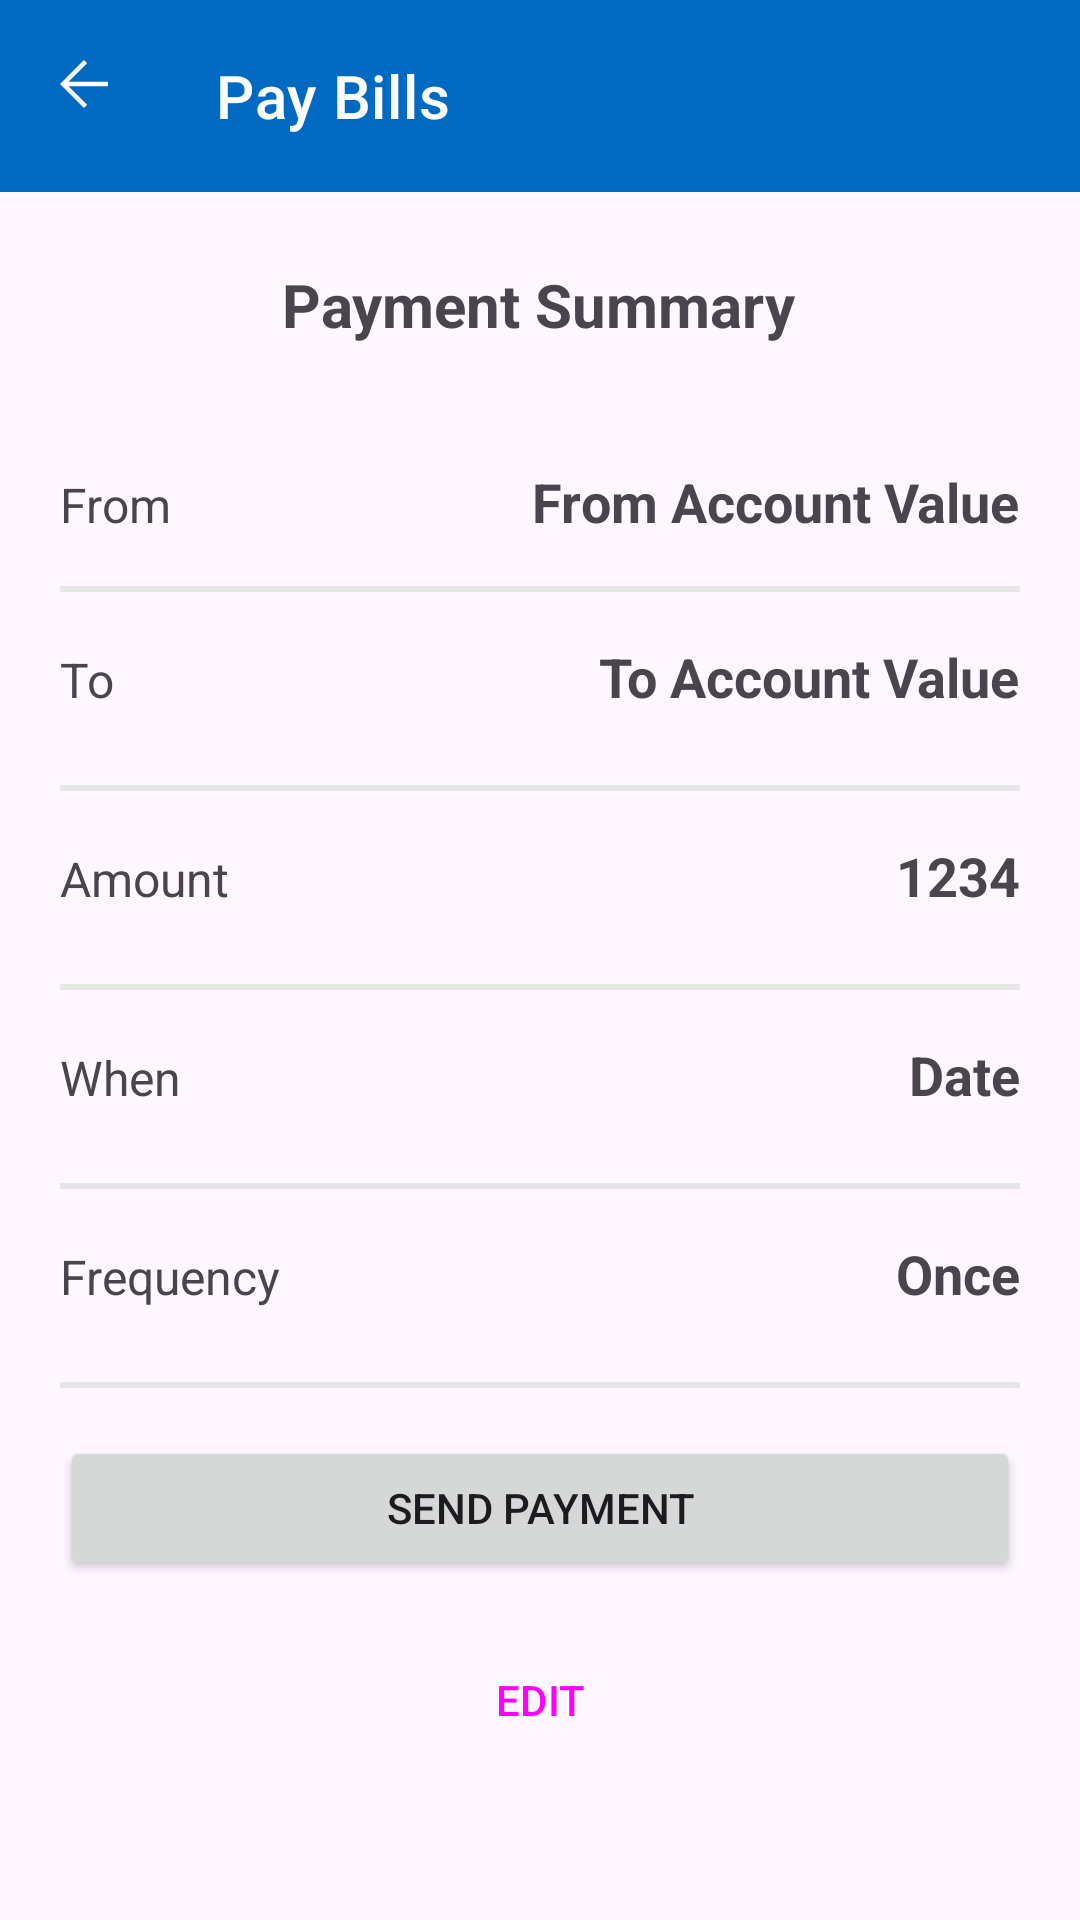

Produce the Android XML layout that renders to this screen, including the resource entries it uses.
<!-- AndroidManifest.xml: application theme Theme.AndroidBankingApp -->
<!-- res/layout/fragment_add_payee_summary.xml -->
<?xml version="1.0" encoding="utf-8"?>
<androidx.constraintlayout.widget.ConstraintLayout xmlns:android="http://schemas.android.com/apk/res/android"
    xmlns:app="http://schemas.android.com/apk/res-auto"
    xmlns:tools="http://schemas.android.com/tools"
    android:layout_width="match_parent"
    android:layout_height="match_parent"
    tools:context=".paybill.PayBillSummaryFragment">

    <com.google.android.material.appbar.AppBarLayout
        android:id="@+id/appBarLayout"
        android:layout_width="0dp"
        android:layout_height="wrap_content"
        app:layout_constraintEnd_toEndOf="parent"
        app:layout_constraintStart_toStartOf="parent"
        app:layout_constraintTop_toTopOf="parent">

        <com.google.android.material.appbar.MaterialToolbar
            android:id="@+id/topAppBar"
            style="@style/Widget.MaterialComponents.Toolbar.Primary"
            android:layout_width="match_parent"
            android:layout_height="?attr/actionBarSize"
            android:contentInsetLeft="0dp"
            app:navigationIcon="@drawable/ic_arrow_back_24"
            app:title="Pay Bills"
            app:titleCentered="false" />

    </com.google.android.material.appbar.AppBarLayout>


    <TextView
        android:id="@+id/textView_add_payee_summary_title"
        android:layout_width="wrap_content"
        android:layout_height="wrap_content"
        android:layout_marginTop="24dp"
        android:text="Payment Summary"
        android:textSize="20sp"
        android:textStyle="bold"
        app:layout_constraintEnd_toEndOf="parent"
        app:layout_constraintHorizontal_bias="0.497"
        app:layout_constraintStart_toStartOf="parent"
        app:layout_constraintTop_toBottomOf="@+id/appBarLayout" />

    <TextView
        android:id="@+id/textView_from_summary"
        android:layout_width="wrap_content"
        android:layout_height="wrap_content"
        android:text="From"
        android:textSize="16sp"
        app:layout_constraintBaseline_toBaselineOf="@+id/textView_summary_from_value"
        app:layout_constraintStart_toStartOf="@+id/guideline_start" />

    <TextView
        android:id="@+id/textView_summary_from_value"
        android:layout_width="wrap_content"
        android:layout_height="wrap_content"
        android:layout_marginTop="40dp"
        android:text="From Account Value"
        android:textSize="18sp"
        android:textStyle="bold"
        app:layout_constraintEnd_toStartOf="@+id/guideline_end"
        app:layout_constraintTop_toBottomOf="@+id/textView_add_payee_summary_title" />

    <View
        android:id="@+id/divider_1"
        android:layout_width="0dp"
        android:layout_height="2dp"
        android:layout_marginTop="16dp"
        android:background="@color/lightGrey"
        app:layout_constraintEnd_toStartOf="@+id/guideline_end"
        app:layout_constraintStart_toStartOf="@+id/guideline_start"
        app:layout_constraintTop_toBottomOf="@+id/textView_summary_from_value" />

    <androidx.constraintlayout.widget.Guideline
        android:id="@+id/guideline_start"
        android:layout_width="wrap_content"
        android:layout_height="wrap_content"
        android:orientation="vertical"
        app:layout_constraintGuide_begin="20dp" />

    <androidx.constraintlayout.widget.Guideline
        android:id="@+id/guideline_end"
        android:layout_width="wrap_content"
        android:layout_height="wrap_content"
        android:orientation="vertical"
        app:layout_constraintGuide_end="20dp" />

    <TextView
        android:id="@+id/textView_summary_pay_bill_to"
        android:layout_width="wrap_content"
        android:layout_height="wrap_content"
        android:text="To"
        android:textSize="16sp"
        app:layout_constraintBaseline_toBaselineOf="@+id/textView_summary_pay_bill_value"
        app:layout_constraintStart_toStartOf="@+id/guideline_start" />

    <TextView
        android:id="@+id/textView_summary_pay_bill_value"
        android:layout_width="wrap_content"
        android:layout_height="wrap_content"
        android:layout_marginTop="16dp"
        android:text="To Account Value"
        android:textSize="18sp"
        android:textStyle="bold"
        app:layout_constraintEnd_toStartOf="@+id/guideline_end"
        app:layout_constraintTop_toBottomOf="@+id/divider_1" />

    <View
        android:id="@+id/divider_2"
        android:layout_width="0dp"
        android:layout_height="2dp"
        android:layout_marginTop="24dp"
        android:background="@color/lightGrey"
        app:layout_constraintEnd_toStartOf="@+id/guideline_end"
        app:layout_constraintStart_toStartOf="@+id/guideline_start"
        app:layout_constraintTop_toBottomOf="@+id/textView_summary_pay_bill_value" />

    <TextView
        android:id="@+id/textView_summary_pay_bill_amount"
        android:layout_width="wrap_content"
        android:layout_height="wrap_content"
        android:text="Amount"
        android:textSize="16sp"
        app:layout_constraintBaseline_toBaselineOf="@+id/textView_summary_pay_bill_amount_value"
        app:layout_constraintStart_toStartOf="@+id/guideline_start" />

    <TextView
        android:id="@+id/textView_summary_pay_bill_amount_value"
        android:layout_width="wrap_content"
        android:layout_height="wrap_content"
        android:layout_marginTop="16dp"
        android:text="1234"
        android:textSize="18sp"
        android:textStyle="bold"
        app:layout_constraintEnd_toStartOf="@+id/guideline_end"
        app:layout_constraintTop_toBottomOf="@+id/divider_2" />

    <View
        android:id="@+id/divider_3"
        android:layout_width="0dp"
        android:layout_height="2dp"
        android:layout_marginTop="24dp"
        android:background="@color/lightGrey"
        app:layout_constraintEnd_toStartOf="@+id/guideline_end"
        app:layout_constraintStart_toStartOf="@+id/guideline_start"
        app:layout_constraintTop_toBottomOf="@+id/textView_summary_pay_bill_amount_value" />

    <TextView
        android:id="@+id/textView_summary_pay_bill_when"
        android:layout_width="wrap_content"
        android:layout_height="wrap_content"
        android:text="When"
        android:textSize="16sp"
        app:layout_constraintBaseline_toBaselineOf="@+id/textView_summary_pay_bill_when_value"
        app:layout_constraintStart_toStartOf="@+id/guideline_start" />

    <TextView
        android:id="@+id/textView_summary_pay_bill_when_value"
        android:layout_width="wrap_content"
        android:layout_height="wrap_content"
        android:layout_marginTop="16dp"
        android:text="Date"
        android:textSize="18sp"
        android:textStyle="bold"
        app:layout_constraintEnd_toStartOf="@+id/guideline_end"
        app:layout_constraintTop_toBottomOf="@+id/divider_3" />

    <View
        android:id="@+id/divider_4"
        android:layout_width="0dp"
        android:layout_height="2dp"
        android:layout_marginTop="24dp"
        android:background="@color/lightGrey"
        app:layout_constraintEnd_toStartOf="@+id/guideline_end"
        app:layout_constraintStart_toStartOf="@+id/guideline_start"
        app:layout_constraintTop_toBottomOf="@+id/textView_summary_pay_bill_when_value" />

    <TextView
        android:id="@+id/textView_summary_pay_bill_frequency"
        android:layout_width="wrap_content"
        android:layout_height="wrap_content"
        android:text="Frequency"
        android:textSize="16sp"
        app:layout_constraintBaseline_toBaselineOf="@+id/textView_summary_pay_bill_frequency_value"
        app:layout_constraintStart_toStartOf="@+id/guideline_start" />

    <TextView
        android:id="@+id/textView_summary_pay_bill_frequency_value"
        android:layout_width="wrap_content"
        android:layout_height="wrap_content"
        android:layout_marginTop="16dp"
        android:text="Once"
        android:textSize="18sp"
        android:textStyle="bold"
        app:layout_constraintEnd_toStartOf="@+id/guideline_end"
        app:layout_constraintTop_toBottomOf="@+id/divider_4" />

    <View
        android:id="@+id/divider_5"
        android:layout_width="0dp"
        android:layout_height="2dp"
        android:layout_marginTop="24dp"
        android:background="@color/lightGrey"
        app:layout_constraintEnd_toStartOf="@+id/guideline_end"
        app:layout_constraintStart_toStartOf="@+id/guideline_start"
        app:layout_constraintTop_toBottomOf="@+id/textView_summary_pay_bill_frequency_value" />

    <Button
        android:id="@+id/button_pay_bill_send_payement"
        android:layout_width="0dp"
        android:layout_height="wrap_content"
        android:layout_marginTop="16dp"
        android:text="Send Payment"
        android:textAllCaps="true"
        app:layout_constraintEnd_toStartOf="@+id/guideline_end"
        app:layout_constraintStart_toStartOf="@+id/guideline_start"
        app:layout_constraintTop_toBottomOf="@+id/divider_5" />

    <Button
        android:id="@+id/button_pay_bill_edit"
        android:layout_width="0dp"
        android:layout_height="wrap_content"
        android:layout_marginTop="16dp"
        android:text="Edit"
        android:textAllCaps="true"
        style="?attr/materialButtonOutlinedStyle"
        app:layout_constraintEnd_toStartOf="@+id/guideline_end"
        app:layout_constraintStart_toStartOf="@+id/guideline_start"
        app:layout_constraintTop_toBottomOf="@+id/button_pay_bill_send_payement" />
</androidx.constraintlayout.widget.ConstraintLayout>
<!-- resources referenced by this layout -->
<resources>
  <color name="lightGrey">#e6e6e6</color>
  <!-- drawable ic_arrow_back_24 (drawable) -->
  <vector android:height="24dp" android:viewportHeight="960"
      android:viewportWidth="960" android:width="24dp" xmlns:android="http://schemas.android.com/apk/res/android">
      <path android:fillColor="#FFFFFFFF" android:pathData="m274,510 l248,248 -42,42 -320,-320 320,-320 42,42 -248,248h526v60L274,510Z"/>
  </vector>
  <style name="Theme.AndroidBankingApp" parent="Base.Theme.AndroidBankingApp">
          <item name="colorPrimary">@color/colorPrimary</item>
          <item name="colorSecondary">@color/colorSecondary</item>
      </style>
  <style name="Base.Theme.AndroidBankingApp" parent="Theme.Material3.DayNight.NoActionBar">
          
      </style>
  <color name="colorPrimary">#006AC2</color>
  <color name="colorSecondary">#FFDF01</color>
</resources>
